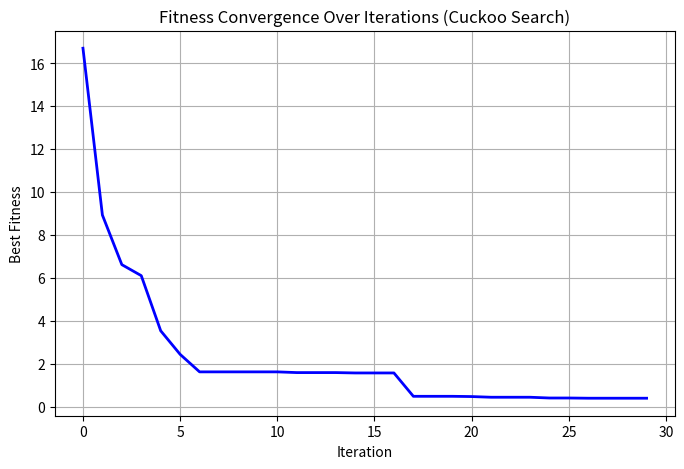

This chart was generated by the following Python code:
import numpy as np
import random
import math
import matplotlib.pyplot as plt

# Define a sample function to optimize (Sphere function: f(x) = sum(x_i^2))
def objective_function(x):
    return np.sum(x ** 2)

# Lévy flight step generator
def levy_flight(Lambda):
    sigma_u = (
        math.gamma(1 + Lambda) * np.sin(np.pi * Lambda / 2) /
        (math.gamma((1 + Lambda) / 2) * Lambda * 2 ** ((Lambda - 1) / 2))
    ) ** (1 / Lambda)
    sigma_v = 1.0
    u = np.random.normal(0, sigma_u, size=1)
    v = np.random.normal(0, sigma_v, size=1)
    step = u / (np.abs(v) ** (1 / Lambda))
    return step

# Cuckoo Search algorithm
def cuckoo_search(num_nests=25, num_iterations=100, discovery_rate=0.25, dim=5, 
                  lower_bound=-10, upper_bound=10):
    # Initialize nests randomly within search boundaries
    nests = np.random.uniform(lower_bound, upper_bound, (num_nests, dim))
    fitness = np.array([objective_function(nest) for nest in nests])

    # Find initial global best nest
    best_nest_idx = np.argmin(fitness)
    best_nest = nests[best_nest_idx].copy()
    best_fitness = fitness[best_nest_idx]

    Lambda = 1.5  # Parameter for Lévy flights
    fitness_history = []  # To track best fitness per iteration

    for iteration in range(num_iterations):
        # 1. Generate new solutions via Lévy flight step
        for i in range(num_nests):
            step_size = levy_flight(Lambda)
            new_solution = nests[i] + step_size * (nests[i] - best_nest)
            new_solution = np.clip(new_solution, lower_bound, upper_bound)
            new_fitness = objective_function(new_solution)

            # Greedy replacement if new solution is better
            if new_fitness < fitness[i]:
                nests[i] = new_solution
                fitness[i] = new_fitness

        # 2. Abandon a fraction (discovery_rate) of worse nests
        random_nests = np.random.choice(num_nests, int(discovery_rate * num_nests), replace=False)
        for nest_idx in random_nests:
            nests[nest_idx] = np.random.uniform(lower_bound, upper_bound, dim)
            fitness[nest_idx] = objective_function(nests[nest_idx])

        # 3. Update the global best solution
        current_best_idx = np.argmin(fitness)
        if fitness[current_best_idx] < best_fitness:
            best_fitness = fitness[current_best_idx]
            best_nest = nests[current_best_idx].copy()

        # Track fitness history
        fitness_history.append(best_fitness)

        # Print progress every iteration
        print(f"Iteration {iteration + 1:2d}/{num_iterations}, Best Fitness: {best_fitness:.6e}")

    # Plot fitness convergence graph
    plt.figure(figsize=(8, 5))
    plt.plot(fitness_history, color='b', linewidth=2)
    plt.title('Fitness Convergence Over Iterations (Cuckoo Search)')
    plt.xlabel('Iteration')
    plt.ylabel('Best Fitness')
    plt.grid(True)
    plt.show()

    return best_nest, best_fitness

# Example execution
if __name__ == "__main__":
    best_nest, best_fitness = cuckoo_search(
        num_nests=30, 
        num_iterations=30, 
        dim=10, 
        lower_bound=-5, 
        upper_bound=5
    )
    
    print("\nBest Solution Vector Found:")
    print(best_nest)
    print(f"\nBest Fitness Value: {best_fitness:.6e}")
